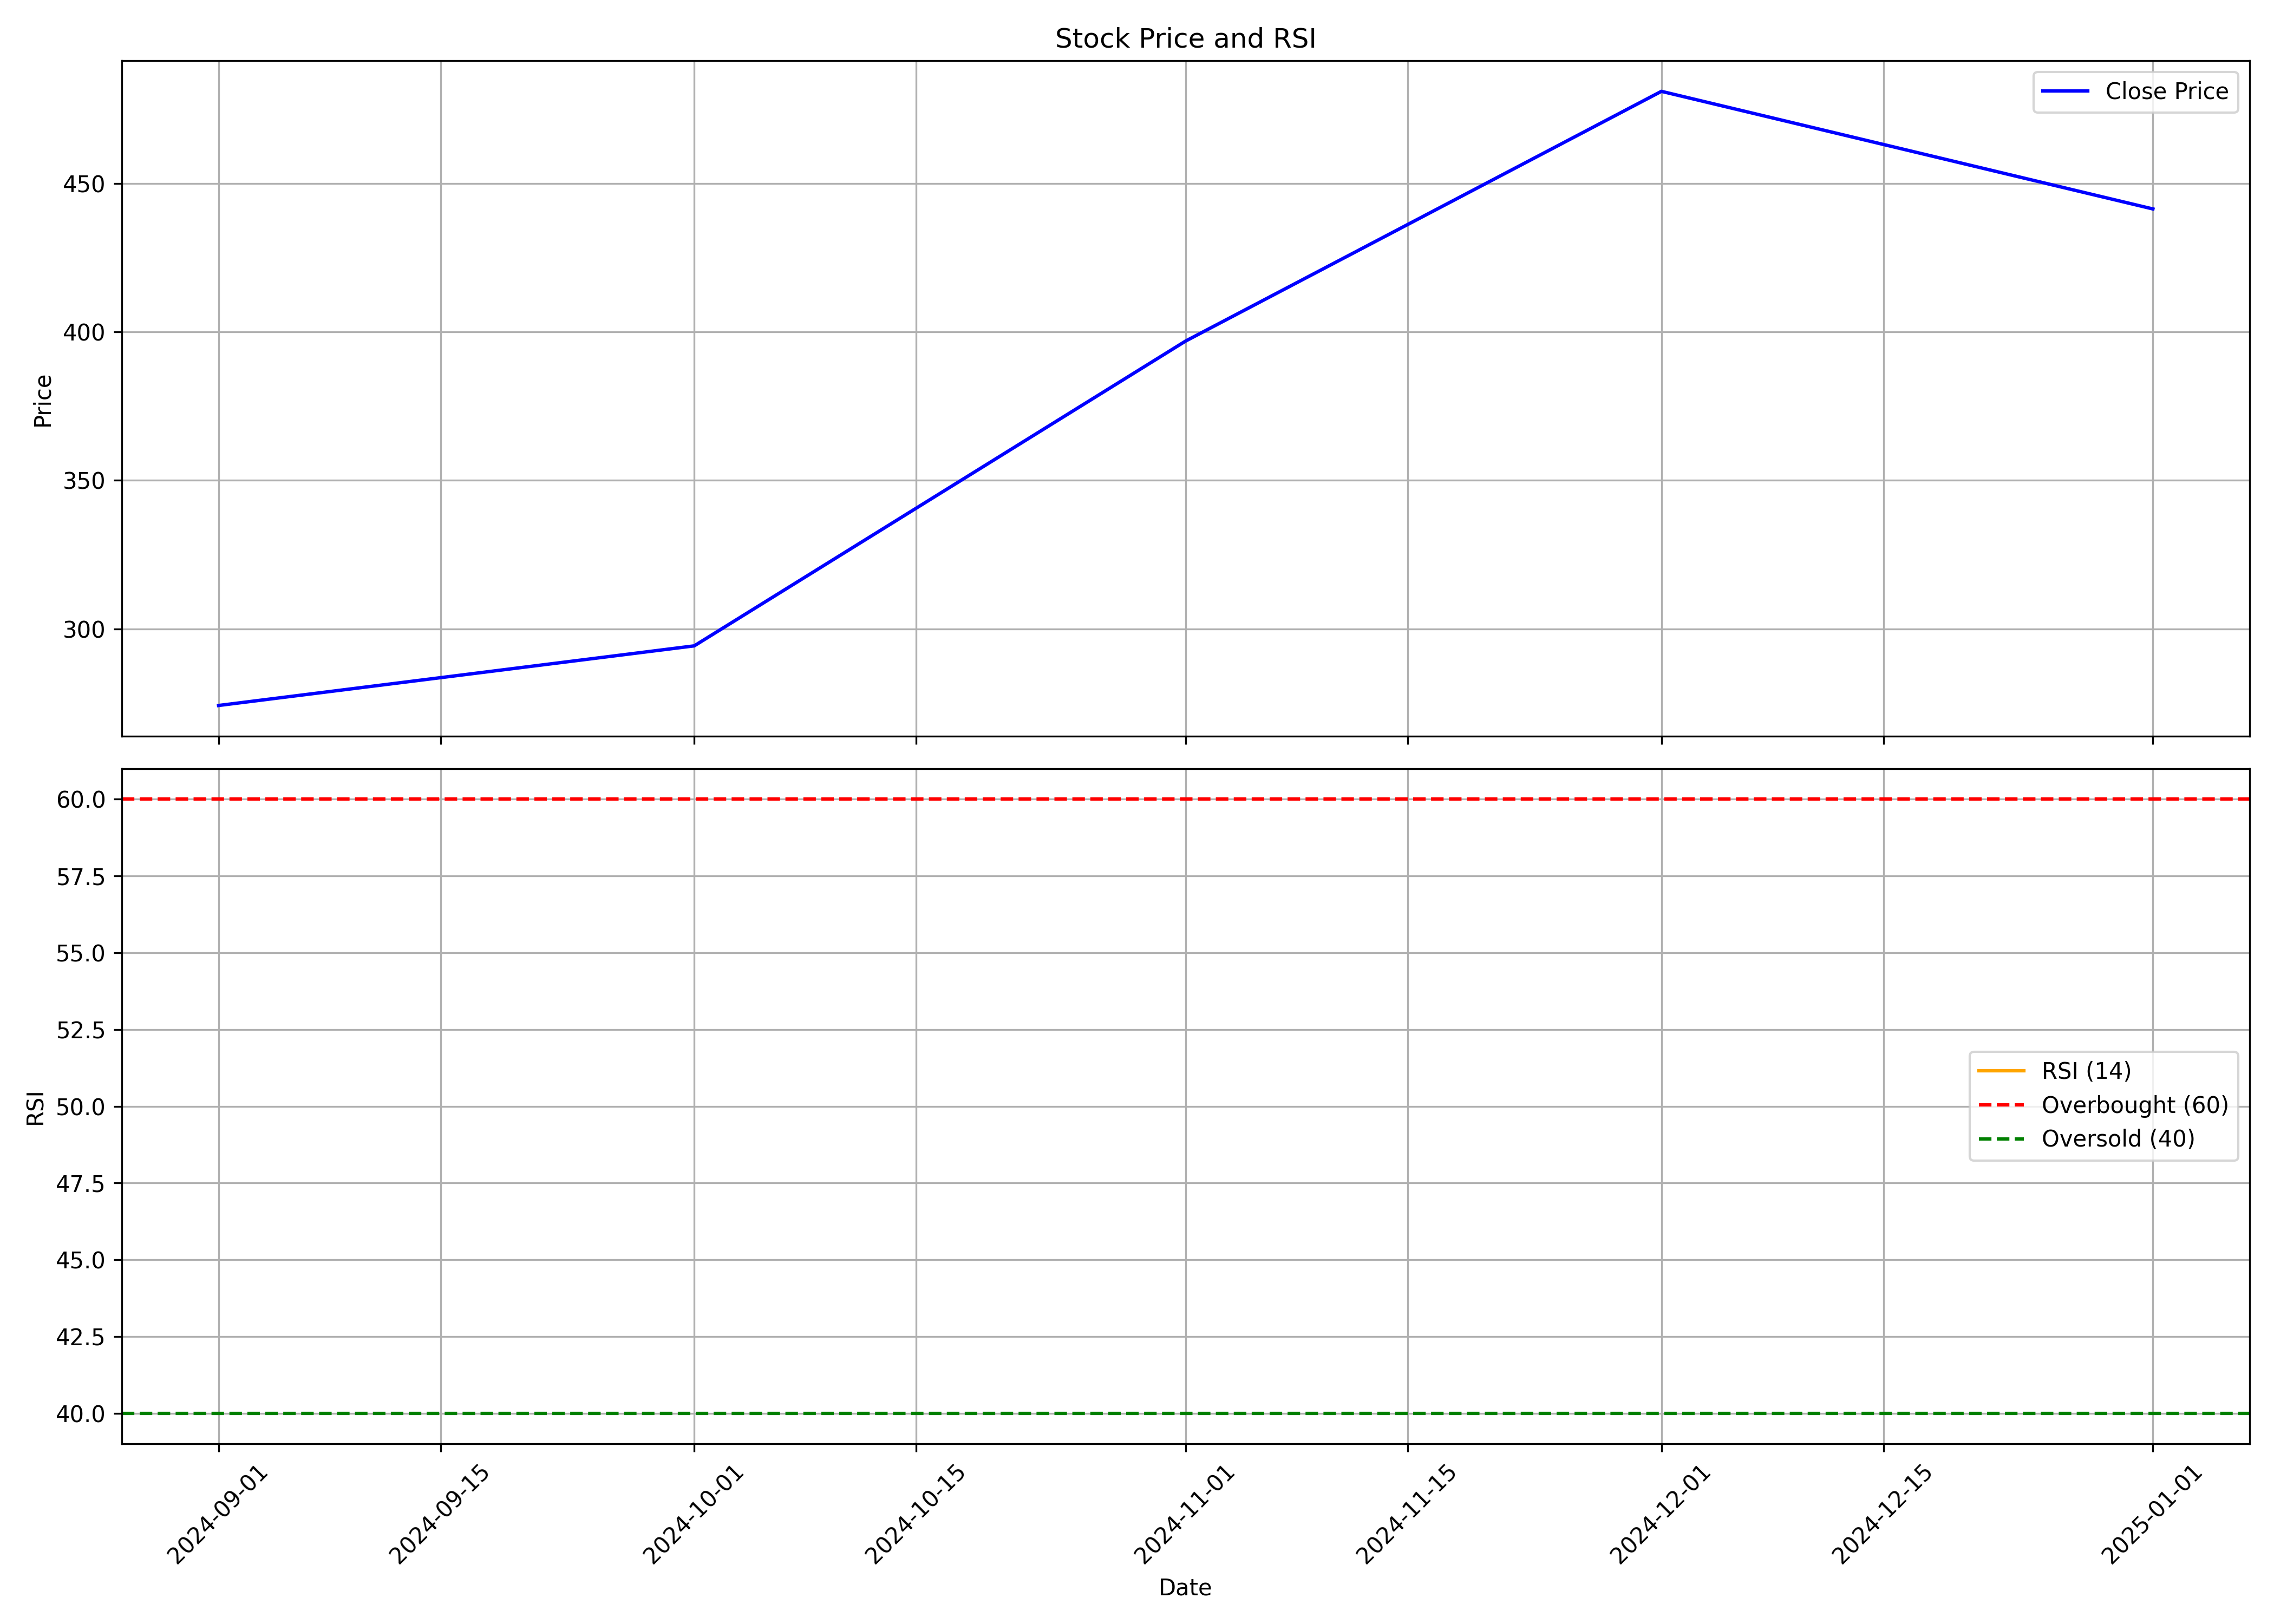

Values plotted in this chart, from the file beside it:
, date, symbol, open, high, low, close, volume, rsi
0, 2024-09-01, ORIENTTECH, 338.7, 347.4, 271.8, 274.2, 13660043, 
1, 2024-10-01, ORIENTTECH, 274.1, 306.8, 246.1, 294.2, 6309837, 
2, 2024-11-01, ORIENTTECH, 300.8, 473.1, 298.8, 396.9, 36821166, 
3, 2024-12-01, ORIENTTECH, 398.4, 508.0, 396.0, 481, 18226292, 
4, 2025-01-01, ORIENTTECH, 483.9, 674.8, 441.4, 441.4, 20490959, 
